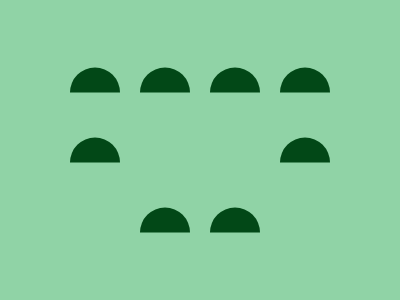

Here is a drawing made with CSS. Write the source that renders it.

<a></a>
<a></a>
<a></a>
<a></a>
<a></a>
<i></i>
<i></i>
<a></a>
<i></i>
<a></a>
<a></a>
<style>
  body {
    display: grid;
    grid: auto-flow 25px / repeat(4, 50px);
    gap: 45px 20px;
    place-content: center;
    translate: 0 -.5px;
    background: #90D3A6;

    a {
      background: #024817;
      border-radius: 25px 25px 0 0;
    }
  }
</style>
